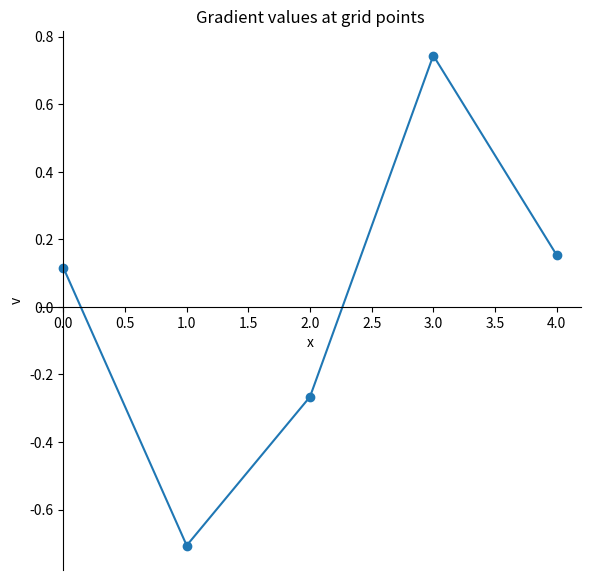
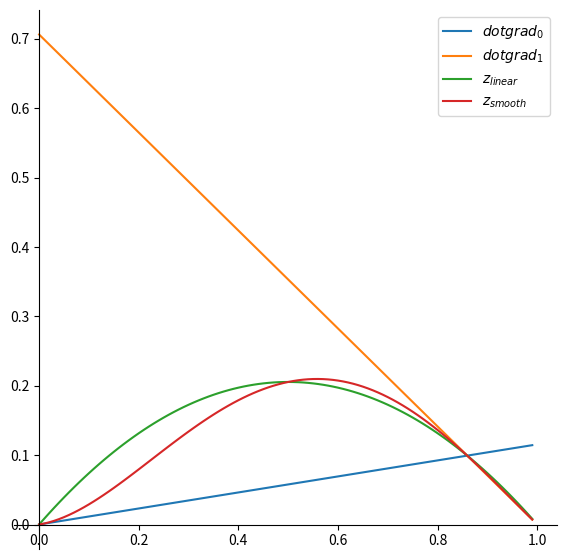
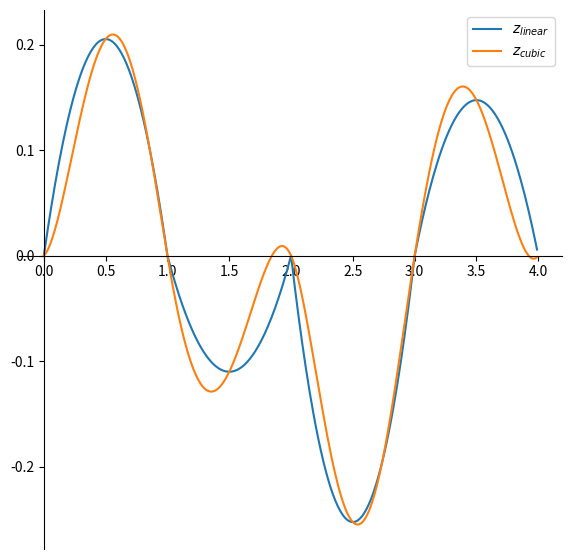
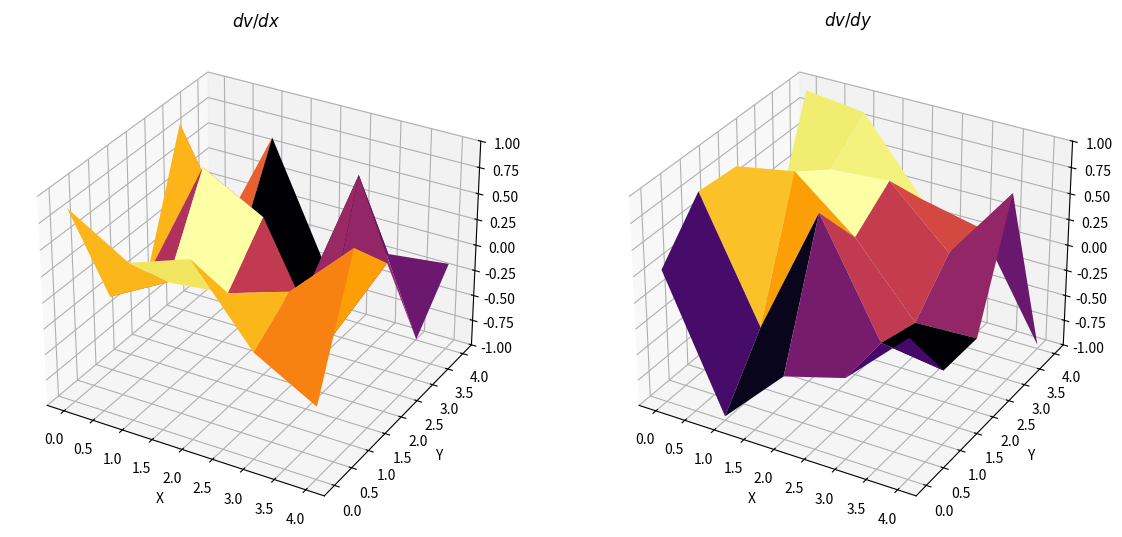
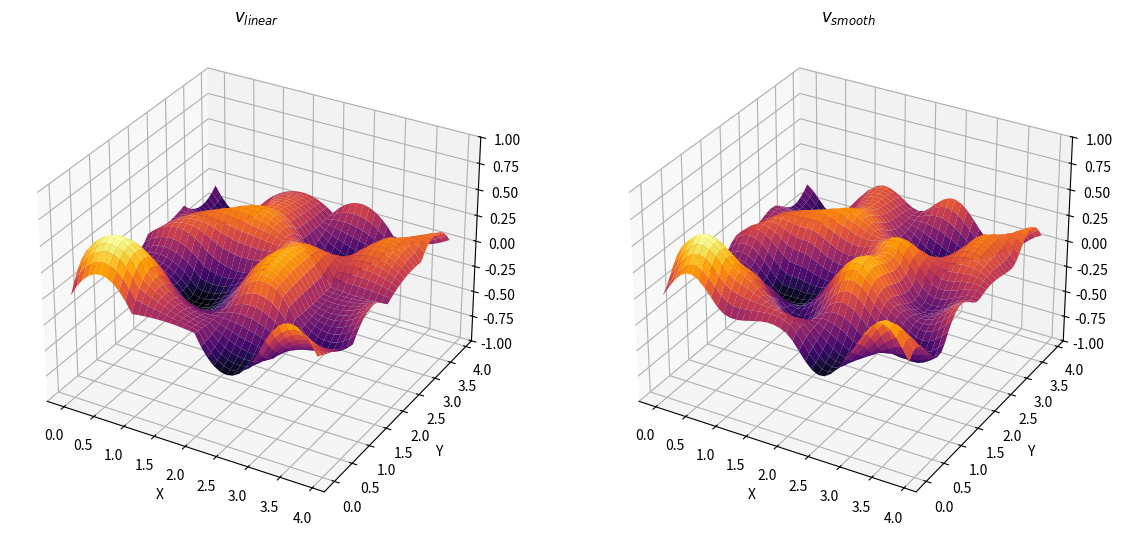
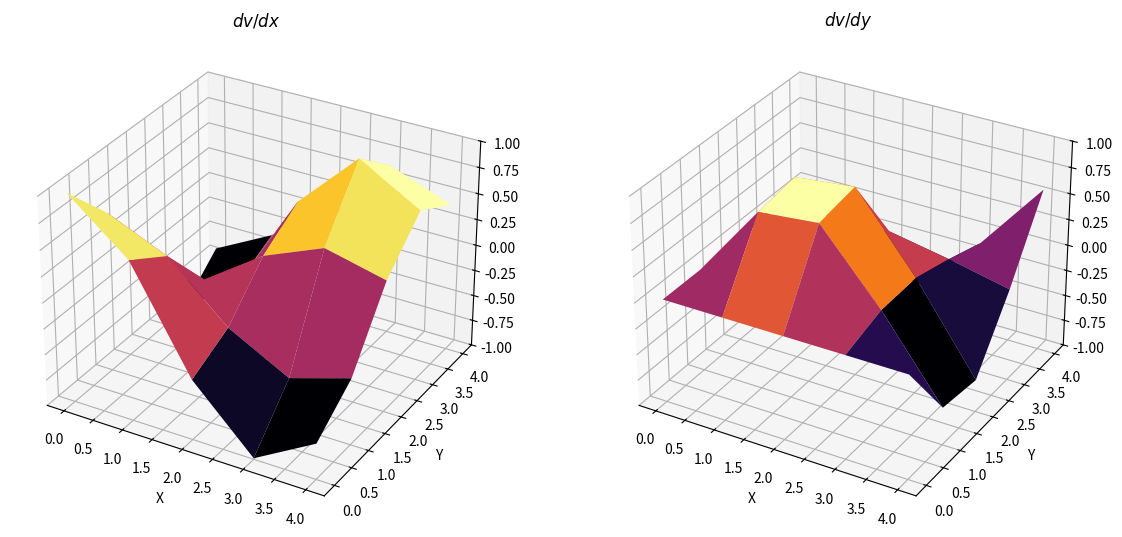
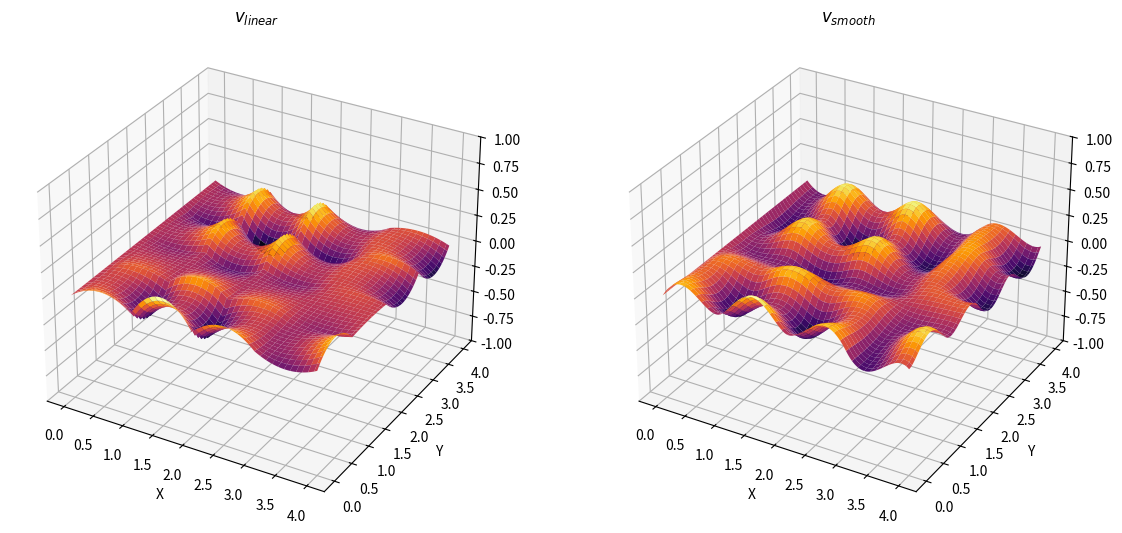
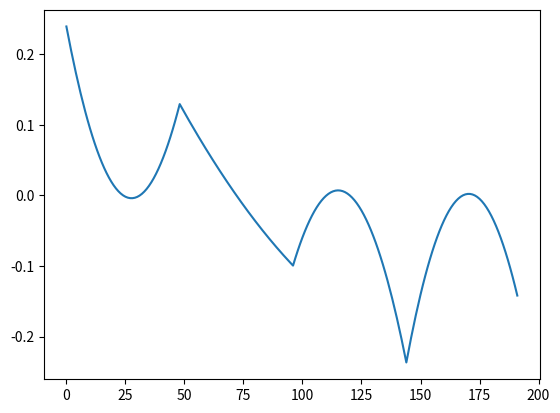

These figures' Python source, in order:
import numpy as np
import matplotlib.pyplot as plt

# from IPython.core.display import display, HTML # my imports

%matplotlib inline

# Number of cells
nx = 4

# Random gradients at grid points with range [-1,1]
grad = 2*np.random.rand(nx+1)-1

plt.figure(figsize=(7, 7))
plt.plot(grad, marker="o")
axs = plt.gca()
axs.spines['left'].set_position('zero')
axs.spines['right'].set_color('none')
axs.spines['bottom'].set_position('zero')
axs.spines['top'].set_color('none')
plt.title("Gradient values at grid points")
plt.xlabel("x")
plt.ylabel("v")
plt.show()
print("Grad values:")
print(grad)

x = np.linspace(0, 1, 101)[:100]

ix0 = np.floor(x).astype("int")
ix1 = ix0 + 1

dx0 = x - ix0
dx1 = x - ix1

dg0 = grad[ix0]*dx0
dg1 = grad[ix1]*dx1

w = x - ix0

z_linear = (dg1 - dg0)*w + dg0
z_cubic  = (dg1 - dg0)*(3.0 - w * 2.0)*w**2 + dg0;

plt.figure(figsize=(7, 7))
plt.plot(x, dg0, label="$dotgrad_0$")
plt.plot(x, dg1, label="$dotgrad_1$")
plt.plot(x, z_linear, label="$z_{linear}$")
plt.plot(x, z_cubic, label="$z_{smooth}$")

axs = plt.gca()
axs.spines['left'].set_position('zero')
axs.spines['right'].set_color('none')
axs.spines['bottom'].set_position('zero')
axs.spines['top'].set_color('none')
plt.legend()
plt.show()

def dotgrad(x, ix, grad):
    # distance vector
    dx = x - ix
    # grad times distance
    dz = grad[ix]*dx
    return dz

def lerp(a0, a1, w, interpolation):
    # Linear interpolation
    if interpolation == 0:
        return (a1 - a0)*w + a0
    # Cubic interpolation
    elif interpolation == 1:
        return (a1 - a0) * (3.0 - w * 2.0) * w * w + a0;
    else:
        raise ValueError(f"Invalid interpolation method: {interpolation}")
    
def perlin(x, interpolation):
    
    # Find closest surrounding grid points.
    ix0 = np.floor(x).astype("int")
    ix1 = ix0 + 1
    
    # Compute the value at the grid points, with dot product of grad*dist.
    z0 = dotgrad(x, ix0, grad)
    z1 = dotgrad(x, ix1, grad)
    
    # Interpolate between the values of the 2 surrounding grid points.
    z = lerp(z0, z1, x - ix0, interpolation)

    return z

x = np.linspace(0, nx, nx*100+1)[:-1]

z_linear = perlin(x, interpolation=0)
z_cubic = perlin(x, interpolation=1)

plt.figure(figsize=(7, 7))
plt.plot(x, z_linear, label="$z_{linear}$")
plt.plot(x, z_cubic, label="$z_{cubic}$")

axs = plt.gca()
axs.spines['left'].set_position('zero')
axs.spines['right'].set_color('none')
axs.spines['bottom'].set_position('zero')
axs.spines['top'].set_color('none')
plt.legend()
plt.show()

# Define number of grid cells
nx_cells = 4
ny_cells = 4

# Set grid indices
x = np.linspace(0, nx_cells, nx_cells+1)
y = np.linspace(0, ny_cells, ny_cells+1)
xx, yy = np.meshgrid(x, y)

# Create gradient vectors dvdx,dvdy for each grid point.
gradv = 2*np.random.rand(nx_cells+1, ny_cells+1,2)-1

fig, ax = plt.subplots(1, 2, subplot_kw={"projection": "3d"}, figsize=(14, 7))
ax[0].plot_surface(xx, yy, gradv[:,:,0], cmap="inferno", linewidth=1, antialiased=True)
ax[1].plot_surface(xx, yy, gradv[:,:,1], cmap="inferno", linewidth=1, antialiased=True)
ax[0].set_zlim(-1, 1)
ax[0].set_title("$dv/dx$")
ax[0].set_xlabel("X")
ax[0].set_ylabel("Y")
ax[1].set_zlim(-1, 1)
ax[1].set_title("$dv/dy$")
ax[1].set_xlabel("X")
ax[1].set_ylabel("Y")
plt.show()

def dotgrad(x, y, x0, y0, gradv):
    dx = x - x0
    dy = y - y0
    return (gradv[x0, y0, 0]*dx + gradv[x0, y0, 1]*dy)

def lerp(v0, v1, w, smooth=True):
    if smooth:
        v = (v1 - v0) * (3.0 - w * 2.0) * w * w + v0;
    else:
        v = (v1-v0)*w + v0
    return v

def perlin(x, y, smooth=True, debug=False):
    
    # Find closest gridpoints on left and right hand side of the point.
    x0 = np.floor(x).astype("int")
    x1 = x0 + 1
    y0 = np.floor(y).astype("int")
    y1 = y0 + 1
    
    # Compute the dot gradients for all gridpoints in the domain
    v00 = dotgrad(x, y, x0, y0, gradv)
    v01 = dotgrad(x, y, x1, y0, gradv)  
    v10 = dotgrad(x, y, x0, y1, gradv)
    v11 = dotgrad(x, y, x1, y1, gradv)
    
    v0x = lerp(v00, v01, x - x0, smooth)
    v1x = lerp(v10, v11, x - x0, smooth)
    vxy = lerp(v0x, v1x, y - y0, smooth)
    if debug:
        return vxy, v00, v01, v10, v11, v0x, v1x
    else:
        return vxy

# Compute the noise within the domain

x = np.linspace(0, nx_cells, nx_cells*10+1)
y = np.linspace(0, ny_cells, ny_cells*10+1)
xx, yy = np.meshgrid(x, y)
xx = xx[:-1,:-1]
yy = yy[:-1,:-1]

zzl = perlin(xx, yy, smooth=False)
zzs = perlin(xx, yy, smooth=True)

fig, ax = plt.subplots(1, 2, subplot_kw={"projection": "3d"}, figsize=(14, 7))
ax[0].plot_surface(xx, yy, zzl, cmap="inferno", linewidth=1, antialiased=True)
ax[0].set_zlim(-1, 1)
ax[0].set_title("$v_{linear}$")
ax[0].set_xlabel("X")
ax[0].set_ylabel("Y")
ax[1].plot_surface(xx, yy, zzs, cmap="inferno", linewidth=1, antialiased=True)
ax[1].set_zlim(-1, 1)
ax[1].set_title("$v_{smooth}$")
ax[1].set_xlabel("X")
ax[1].set_ylabel("Y")
plt.show()

# Define number of grid cells
nx_cells = 4
ny_cells = 4

# Offset
ox=0
oy=0

# n_pixels per cell
px = (256-2*ox)/nx_cells
py = (192-2*oy)/ny_cells

print(f"px: {px}")
print(f"py: {py}")

# Screen pixels

x = np.arange(0, 256)
y = np.arange(0, 192)

assert x.shape[0] == 256
assert y.shape[0] == 192

print("x = ")
print(x)
print("y = ")
print(y)

xp = (x-2*ox)/px
yp = (y-2*oy)/py

assert xp.shape[0] == 256
assert yp.shape[0] == 192

print("xp = ")
print(xp)
print("yp = ")
print(yp)

# Set grid indices
x = np.linspace(0, nx_cells, nx_cells+1)
y = np.linspace(0, ny_cells, ny_cells+1)
xx, yy = np.meshgrid(x, y)

# Create gradient vectors dvdx,dvdy for each grid point.
gradv_x = np.cos(xx)*np.cos(yy)
gradv_y = np.sin(yy)*np.sin(xx)
gradv = np.stack([gradv_x, gradv_y], axis=2)

# gradv = 2*np.random.rand(nx_cells+1, ny_cells+1,2)-1
# gradv.shape

fig, ax = plt.subplots(1, 2, subplot_kw={"projection": "3d"}, figsize=(14, 7))
ax[0].plot_surface(xx, yy, gradv[:,:,0], cmap="inferno", linewidth=1, antialiased=True)
ax[1].plot_surface(xx, yy, gradv[:,:,1], cmap="inferno", linewidth=1, antialiased=True)
ax[0].set_zlim(-1, 1)
ax[0].set_title("$dv/dx$")
ax[0].set_xlabel("X")
ax[0].set_ylabel("Y")
ax[1].set_zlim(-1, 1)
ax[1].set_title("$dv/dy$")
ax[1].set_xlabel("X")
ax[1].set_ylabel("Y")
plt.show()


gradv[:,:,0]

gradv[:,:,1]

yy, xx = np.meshgrid(yp, xp)
print(xx.shape, yy.shape)


zzl, v00, v01, v10, v11, v0x, v1x = perlin(xx, yy, smooth=False, debug=True)
zzs, v00, v01, v10, v11, v0x, v1x = perlin(xx, yy, smooth=True, debug=True)

# zzs = perlin(xx, yy, smooth=True)

_x=100
_y=10

print(v00[_x,_y])
print(v01[_x,_y])
print(v10[_x,_y])
print(v11[_x,_y])
print(v0x[_x,_y])
print(v1x[_x,_y])
print(zzl[_x,_y])
print(zzl.shape)
print(xp.shape)

fig, ax = plt.subplots(1, 2, subplot_kw={"projection": "3d"}, figsize=(14, 7))
ax[0].plot_surface(xx, yy, zzl, cmap="inferno", linewidth=1, antialiased=True)
ax[0].set_zlim(-1, 1)
ax[0].set_title("$v_{linear}$")
ax[0].set_xlabel("X")
ax[0].set_ylabel("Y")
ax[1].plot_surface(xx, yy, zzs, cmap="inferno", linewidth=1, antialiased=True)
ax[1].set_zlim(-1, 1)
ax[1].set_title("$v_{smooth}$")
ax[1].set_xlabel("X")
ax[1].set_ylabel("Y")
plt.show()

plt.figure()
plt.plot(zzl[96,:])
plt.show()

